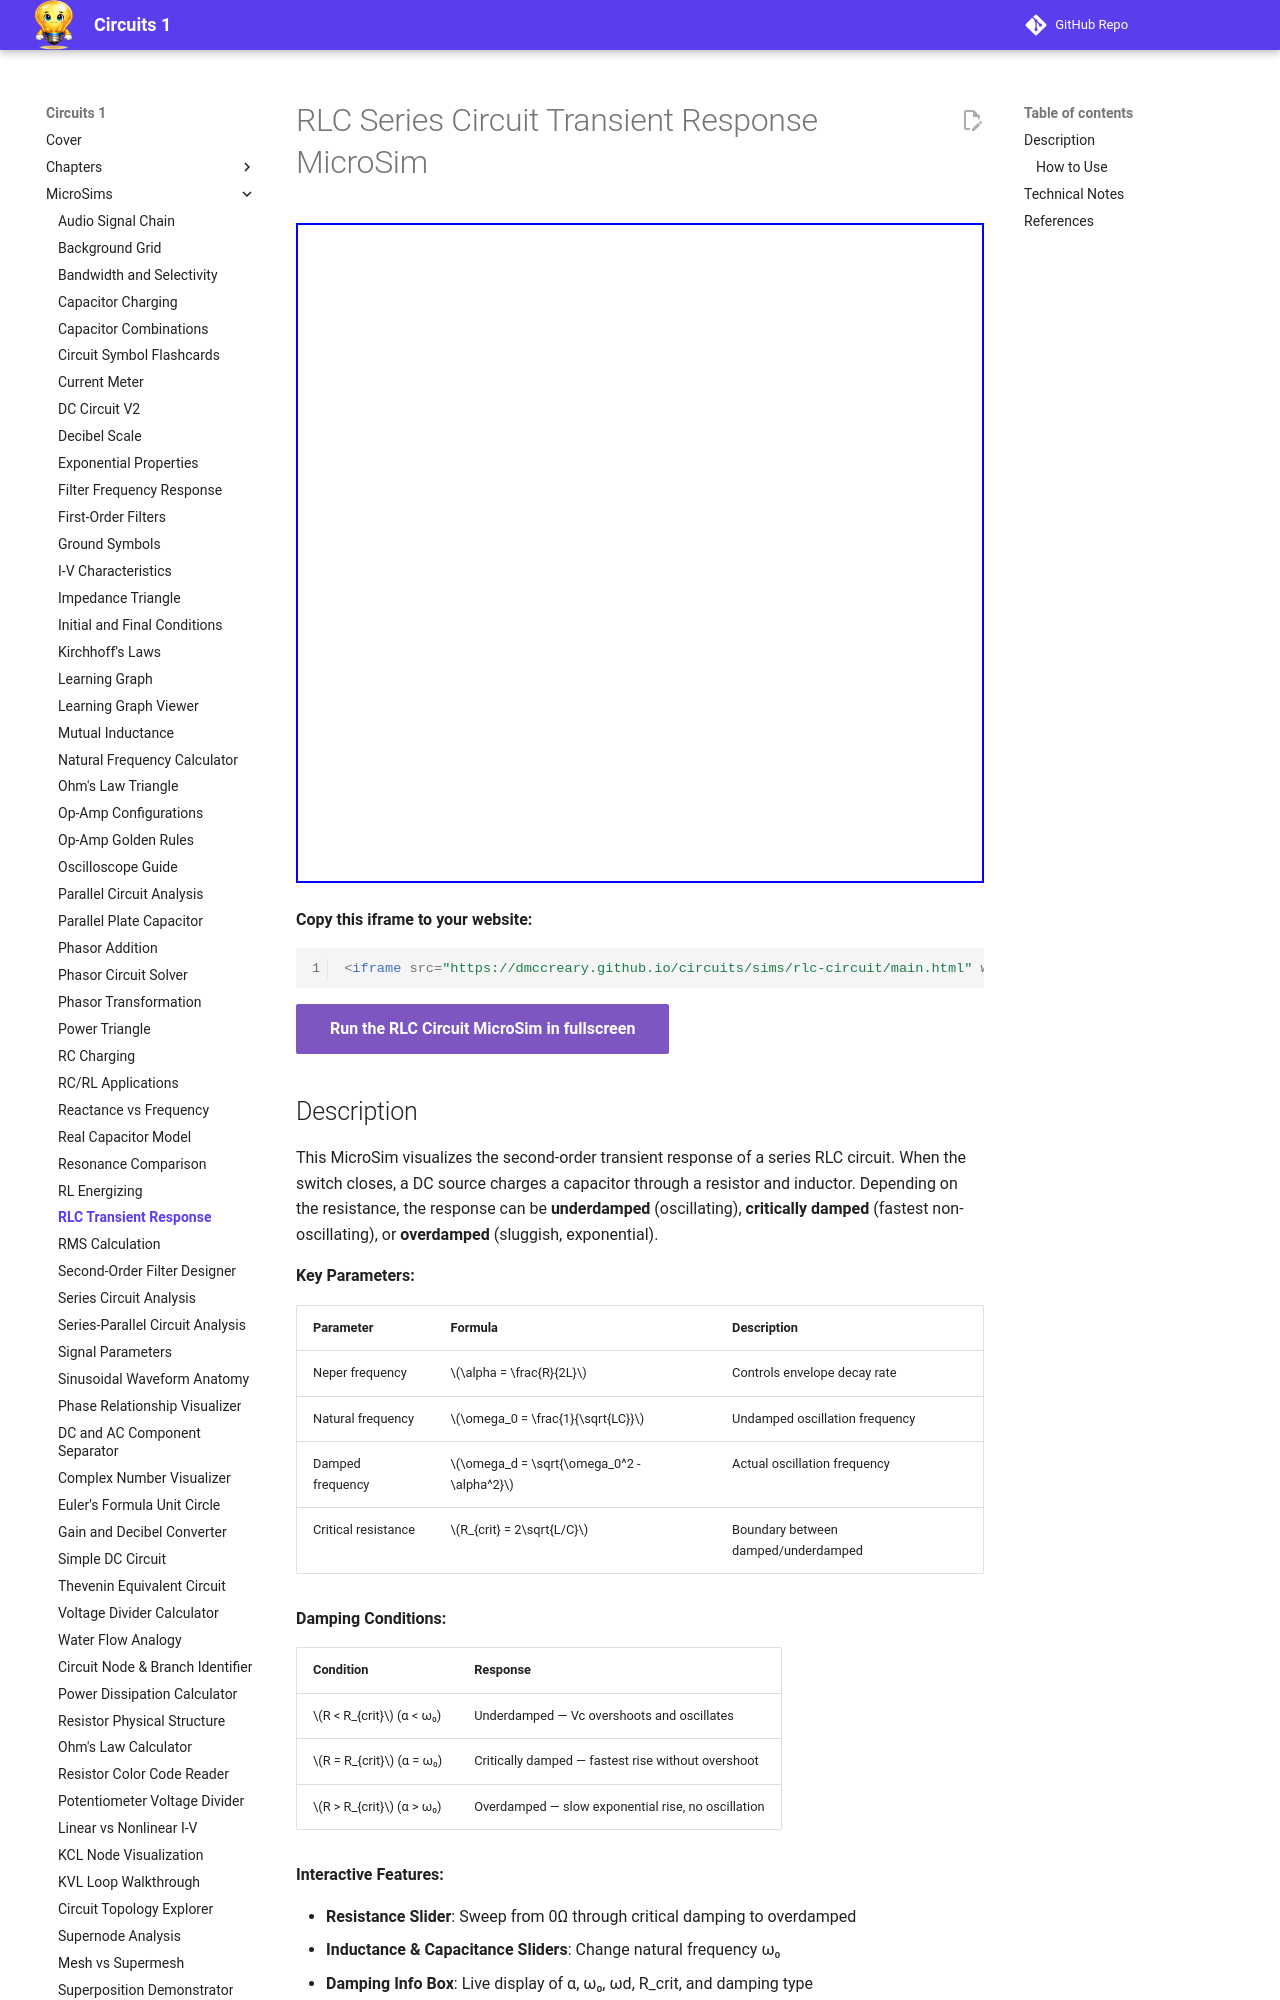

repository: dmccreary/circuits · page: sims/rlc-circuit/index.html · generator: mkdocs

---
title: RLC Series Circuit Transient Response MicroSim
description: Interactive simulation of a series RLC circuit showing overdamped, critically damped, and underdamped step responses with real-time Vc and IL graphs.
---

# RLC Series Circuit Transient Response MicroSim

<iframe src="main.html" width="100%" height="660px" scrolling="no"></iframe>

**Copy this iframe to your website:**

```html
<iframe src="https://dmccreary.github.io/circuits/sims/rlc-circuit/main.html" width="100%" height="660px" scrolling="no"></iframe>
```

[Run the RLC Circuit MicroSim in fullscreen](main.html){ .md-button .md-button--primary }
